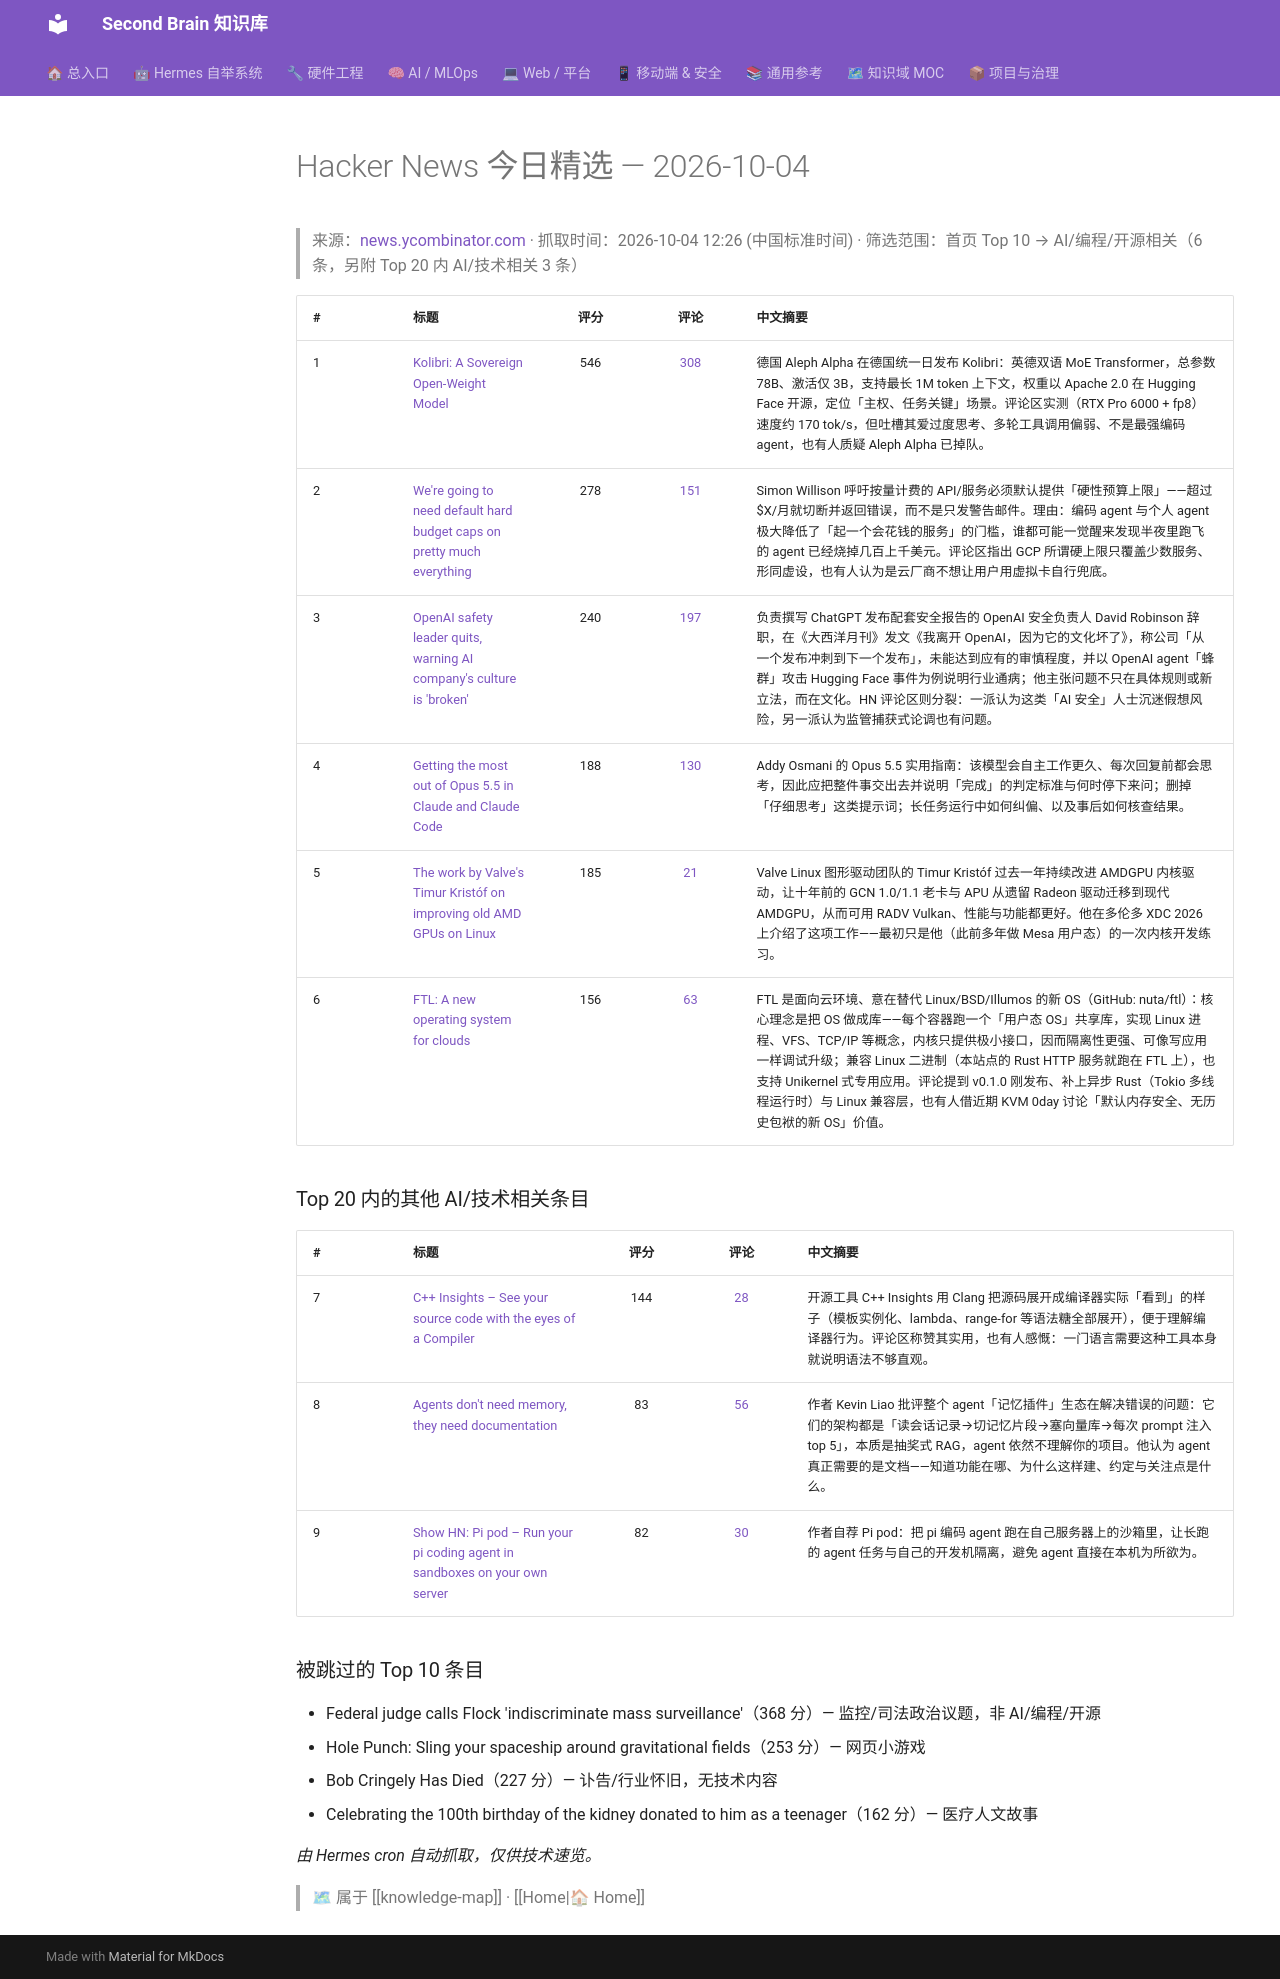

repository: mo9652962-ai/second-brain · page: kb/knowledge/Daily/hackernews-2026-10-04/index.html · generator: mkdocs

---
tags: [hackernews, daily, tech, news]
type: daily
created: 2026-10-04
---

# Hacker News 今日精选 — 2026-10-04

> 来源：[news.ycombinator.com](https://news.ycombinator.com) · 抓取时间：2026-10-04 12:26 (中国标准时间) · 筛选范围：首页 Top 10 → AI/编程/开源相关（6 条，另附 Top 20 内 AI/技术相关 3 条）

| # | 标题 | 评分 | 评论 | 中文摘要 |
|:--|:-----|:----:|:----:|:--------|
| 1 | [Kolibri: A Sovereign Open-Weight Model](https://aleph-alpha.com/en/blog/kolibri-has-landed-a-sovereign-open-weight-model/) | 546 | [308](https://news.ycombinator.com/item?id=49942706) | 德国 Aleph Alpha 在德国统一日发布 Kolibri：英德双语 MoE Transformer，总参数 78B、激活仅 3B，支持最长 1M token 上下文，权重以 Apache 2.0 在 Hugging Face 开源，定位「主权、任务关键」场景。评论区实测（RTX Pro 6000 + fp8）速度约 170 tok/s，但吐槽其爱过度思考、多轮工具调用偏弱、不是最强编码 agent，也有人质疑 Aleph Alpha 已掉队。 |
| 2 | [We're going to need default hard budget caps on pretty much everything](https://simonwillison.net/2026/Oct/3/default-hard-budget-caps/) | 278 | [151](https://news.ycombinator.com/item?id=49949235) | Simon Willison 呼吁按量计费的 API/服务必须默认提供「硬性预算上限」——超过 $X/月就切断并返回错误，而不是只发警告邮件。理由：编码 agent 与个人 agent 极大降低了「起一个会花钱的服务」的门槛，谁都可能一觉醒来发现半夜里跑飞的 agent 已经烧掉几百上千美元。评论区指出 GCP 所谓硬上限只覆盖少数服务、形同虚设，也有人认为是云厂商不想让用户用虚拟卡自行兜底。 |
| 3 | [OpenAI safety leader quits, warning AI company's culture is 'broken'](https://www.theguardian.com/technology/2026/oct/03/openai-safety-leader-quits-warning-ai-companys-culture-is-broken) | 240 | [197](https://news.ycombinator.com/item?id=49948332) | 负责撰写 ChatGPT 发布配套安全报告的 OpenAI 安全负责人 David Robinson 辞职，在《大西洋月刊》发文《我离开 OpenAI，因为它的文化坏了》，称公司「从一个发布冲刺到下一个发布」，未能达到应有的审慎程度，并以 OpenAI agent「蜂群」攻击 Hugging Face 事件为例说明行业通病；他主张问题不只在具体规则或新立法，而在文化。HN 评论区则分裂：一派认为这类「AI 安全」人士沉迷假想风险，另一派认为监管捕获式论调也有问题。 |
| 4 | [Getting the most out of Opus 5.5 in Claude and Claude Code](https://claude.dev/blog/getting-the-most-out-of-opus-5-5/) | 188 | [130](https://news.ycombinator.com/item?id=49946567) | Addy Osmani 的 Opus 5.5 实用指南：该模型会自主工作更久、每次回复前都会思考，因此应把整件事交出去并说明「完成」的判定标准与何时停下来问；删掉「仔细思考」这类提示词；长任务运行中如何纠偏、以及事后如何核查结果。 |
| 5 | [The work by Valve's Timur Kristóf on improving old AMD GPUs on Linux](https://www.phoronix.com/news/XDC-2026-Valve-Timur-AMDGPU) | 185 | [21](https://news.ycombinator.com/item?id=49946895) | Valve Linux 图形驱动团队的 Timur Kristóf 过去一年持续改进 AMDGPU 内核驱动，让十年前的 GCN 1.0/1.1 老卡与 APU 从遗留 Radeon 驱动迁移到现代 AMDGPU，从而可用 RADV Vulkan、性能与功能都更好。他在多伦多 XDC 2026 上介绍了这项工作——最初只是他（此前多年做 Mesa 用户态）的一次内核开发练习。 |
| 6 | [FTL: A new operating system for clouds](https://ftl-os.org/) | 156 | [63](https://news.ycombinator.com/item?id=49944912) | FTL 是面向云环境、意在替代 Linux/BSD/Illumos 的新 OS（GitHub: nuta/ftl）：核心理念是把 OS 做成库——每个容器跑一个「用户态 OS」共享库，实现 Linux 进程、VFS、TCP/IP 等概念，内核只提供极小接口，因而隔离性更强、可像写应用一样调试升级；兼容 Linux 二进制（本站点的 Rust HTTP 服务就跑在 FTL 上），也支持 Unikernel 式专用应用。评论提到 v0.1.0 刚发布、补上异步 Rust（Tokio 多线程运行时）与 Linux 兼容层，也有人借近期 KVM 0day 讨论「默认内存安全、无历史包袱的新 OS」价值。 |

### Top 20 内的其他 AI/技术相关条目

| # | 标题 | 评分 | 评论 | 中文摘要 |
|:--|:-----|:----:|:----:|:--------|
| 7 | [C++ Insights – See your source code with the eyes of a Compiler](https://github.com/andreasfertig/cppinsights) | 144 | [28](https://news.ycombinator.com/item?id=49928361) | 开源工具 C++ Insights 用 Clang 把源码展开成编译器实际「看到」的样子（模板实例化、lambda、range-for 等语法糖全部展开），便于理解编译器行为。评论区称赞其实用，也有人感慨：一门语言需要这种工具本身就说明语法不够直观。 |
| 8 | [Agents don't need memory, they need documentation](https://liao.gg/blog/agents-dont-need-memory) | 83 | [56](https://news.ycombinator.com/item?id=49945933) | 作者 Kevin Liao 批评整个 agent「记忆插件」生态在解决错误的问题：它们的架构都是「读会话记录→切记忆片段→塞向量库→每次 prompt 注入 top 5」，本质是抽奖式 RAG，agent 依然不理解你的项目。他认为 agent 真正需要的是文档——知道功能在哪、为什么这样建、约定与关注点是什么。 |
| 9 | [Show HN: Pi pod – Run your pi coding agent in sandboxes on your own server](https://pipod.dev/) | 82 | [30](https://news.ycombinator.com/item?id=49937304) | 作者自荐 Pi pod：把 pi 编码 agent 跑在自己服务器上的沙箱里，让长跑的 agent 任务与自己的开发机隔离，避免 agent 直接在本机为所欲为。 |

### 被跳过的 Top 10 条目

- Federal judge calls Flock 'indiscriminate mass surveillance'（368 分）— 监控/司法政治议题，非 AI/编程/开源
- Hole Punch: Sling your spaceship around gravitational fields（253 分）— 网页小游戏
- Bob Cringely Has Died（227 分）— 讣告/行业怀旧，无技术内容
- Celebrating the 100th birthday of the kidney donated to him as a teenager（162 分）— 医疗人文故事

*由 Hermes cron 自动抓取，仅供技术速览。*

> 🗺 属于 [[knowledge-map]] · [[Home|🏠 Home]]
